Run: headless pygame with SDL's dummy video driver; simulated clock (each Clock.tick advances the game by its frame time, no real sleeping); random seed 0; keys injected as events and as key.get_pressed() state; no mouse input.
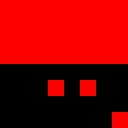
Frame 1 of 4 · flips 1–60 · no input
Frame 2 of 4 · flips 61–180 · tapped SPACE, RETURN · held RIGHT (→), D · screen unchanged from frame 1, image omitted
Frame 3 of 4 · flips 181–300 · held DOWN (↓), S · screen unchanged from frame 2, image omitted
Frame 4 of 4 · flips 301–420 · held LEFT (←), A, UP (↑), W · screen unchanged from frame 3, image omitted

The pygame program that drew these frames:

import pygame
import sys

pygame.init()
size = width, height = 8*16, 8*16
black = 0, 0, 0

screen = pygame.display.set_mode(size)

def list_to_rects(pixels):
    rects = []
    posy = -1
    posx = -1
    for idx, pixel in enumerate(pixels):
        if idx % 8 == 0:
            posx = 0
        if idx % 8 == 0:
            posy += 1

        if pixel == 'x':
            rects.append(pygame.Rect(posx*16, posy*16, 16, 16))

        posx += 1
    return rects

pixels = [
    'x', 'x', 'x', 'x', 'x', 'x', 'x', 'x',
    'x', 'x', 'x', 'x', 'x', 'x', 'x', 'x',
    'x', 'x', 'x', 'x', 'x', 'x', 'x', 'x',
    'x', 'x', 'x', 'x', 'x', 'x', 'x', 'x',
    'o', 'o', 'o', 'o', 'o', 'o', 'o', 'o',
    'o', 'o', 'o', 'x', 'o', 'x', 'o', 'o',
    'o', 'o', 'o', 'o', 'o', 'o', 'o', 'o',
    'o', 'o', 'o', 'o', 'o', 'o', 'o', 'x',
]

rects = list_to_rects(pixels)


while True:
    for event in pygame.event.get():
        if event.type == pygame.QUIT: sys.exit()

    screen.fill(black)
    for rect in rects:
        pygame.draw.rect(screen, (255, 0, 0), rect)

    pygame.display.flip()
